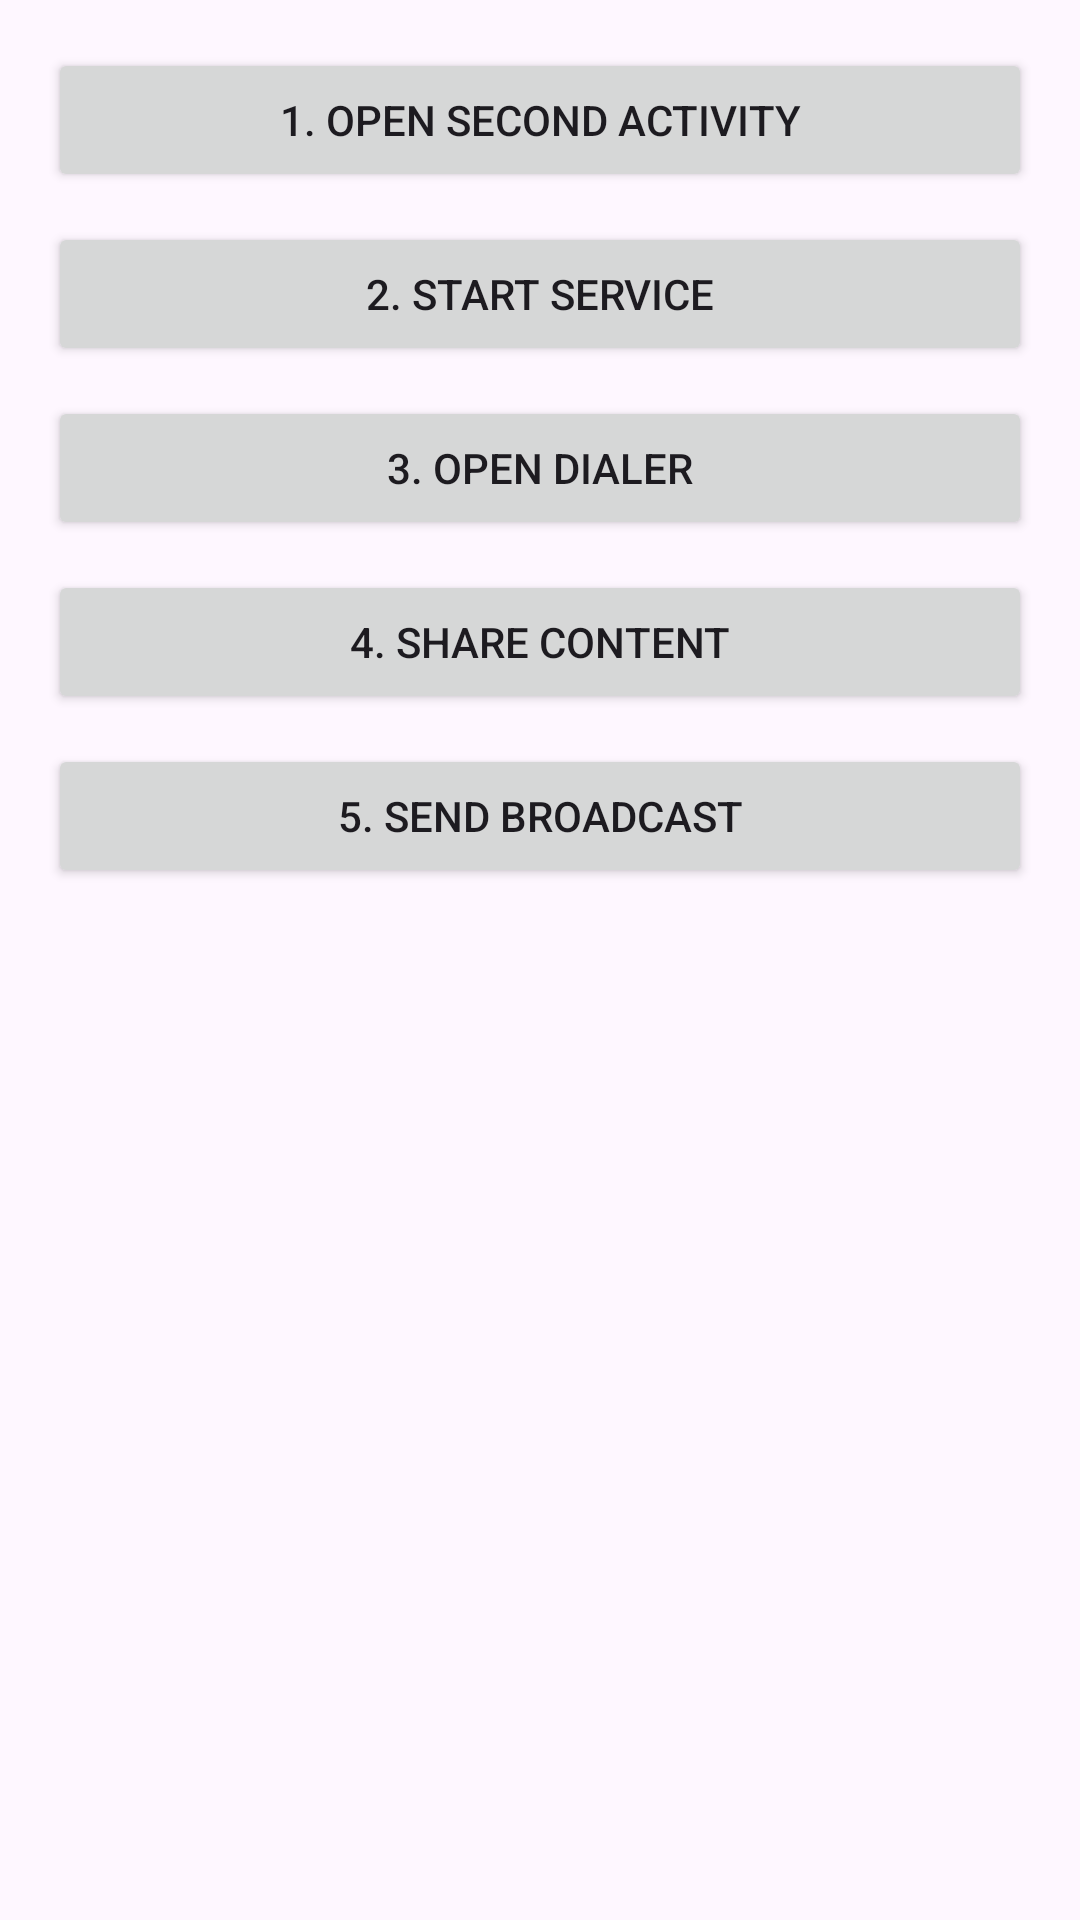

Here is an Android app screen rendered from its layout file. Give the layout XML and the strings, colors and styles it references.
<!-- AndroidManifest.xml: application theme Theme.Assignment02_INTENT -->
<!-- res/layout/activity_main.xml -->
<?xml version="1.0" encoding="utf-8"?>
<ScrollView xmlns:android="http://schemas.android.com/apk/res/android"
    xmlns:tools="http://schemas.android.com/tools"
    android:layout_width="match_parent"
    android:layout_height="match_parent">

    <LinearLayout
        android:layout_width="match_parent"
        android:layout_height="wrap_content"
        android:orientation="vertical"
        android:padding="16dp">

        <Button
            android:id="@+id/btnActivity"
            android:layout_width="match_parent"
            android:layout_height="wrap_content"
            android:layout_marginBottom="10dp"
            android:text="@string/_1_open_second_activity"
            tools:ignore="VisualLintButtonSize" />

        <Button
            android:id="@+id/btnService"
            android:layout_width="match_parent"
            android:layout_height="wrap_content"
            android:text="@string/_2_start_service"
            android:layout_marginBottom="10dp" />

        <Button
            android:id="@+id/btnSystem"
            android:layout_width="match_parent"
            android:layout_height="wrap_content"
            android:text="@string/_3_open_dialer"
            android:layout_marginBottom="10dp" />

        <Button
            android:id="@+id/btnOtherApp"
            android:layout_width="match_parent"
            android:layout_height="wrap_content"
            android:text="@string/_4_share_content"
            android:layout_marginBottom="10dp" />

        <Button
            android:id="@+id/btnBroadcast"
            android:layout_width="match_parent"
            android:layout_height="wrap_content"
            android:text="@string/_5_send_broadcast" />

    </LinearLayout>
</ScrollView>
<!-- resources referenced by this layout -->
<resources>
  <string name="_1_open_second_activity">1. Open Second Activity</string>
  <string name="_2_start_service">2. Start Service</string>
  <string name="_3_open_dialer">3. Open Dialer</string>
  <string name="_4_share_content">4. Share Content</string>
  <string name="_5_send_broadcast">5. Send Broadcast</string>
  <style name="Theme.Assignment02_INTENT" parent="Base.Theme.Assignment02_INTENT" />
  <style name="Base.Theme.Assignment02_INTENT" parent="Theme.Material3.DayNight.NoActionBar">
          
          
      </style>
</resources>
